Labelled photos from "images", an image-classification folder in maso0310/quality_selector_game. The possible labels are: diseased, healthy.

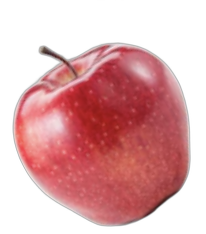
Label: healthy

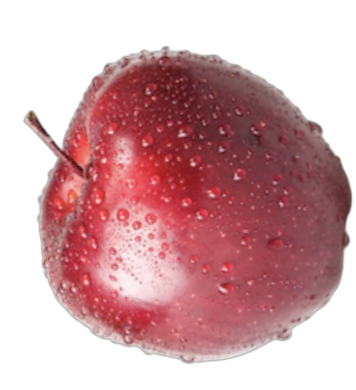
Label: healthy

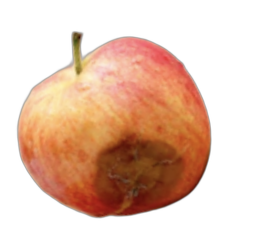
Label: diseased

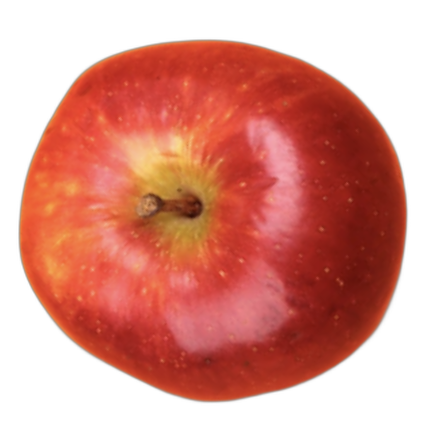
Label: healthy

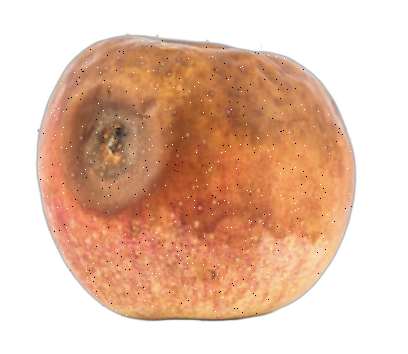
Label: diseased

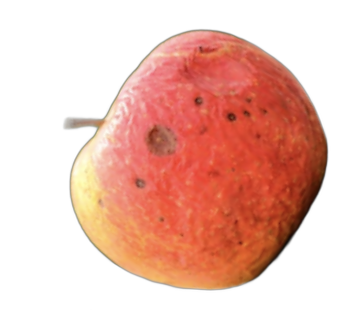
Label: diseased
